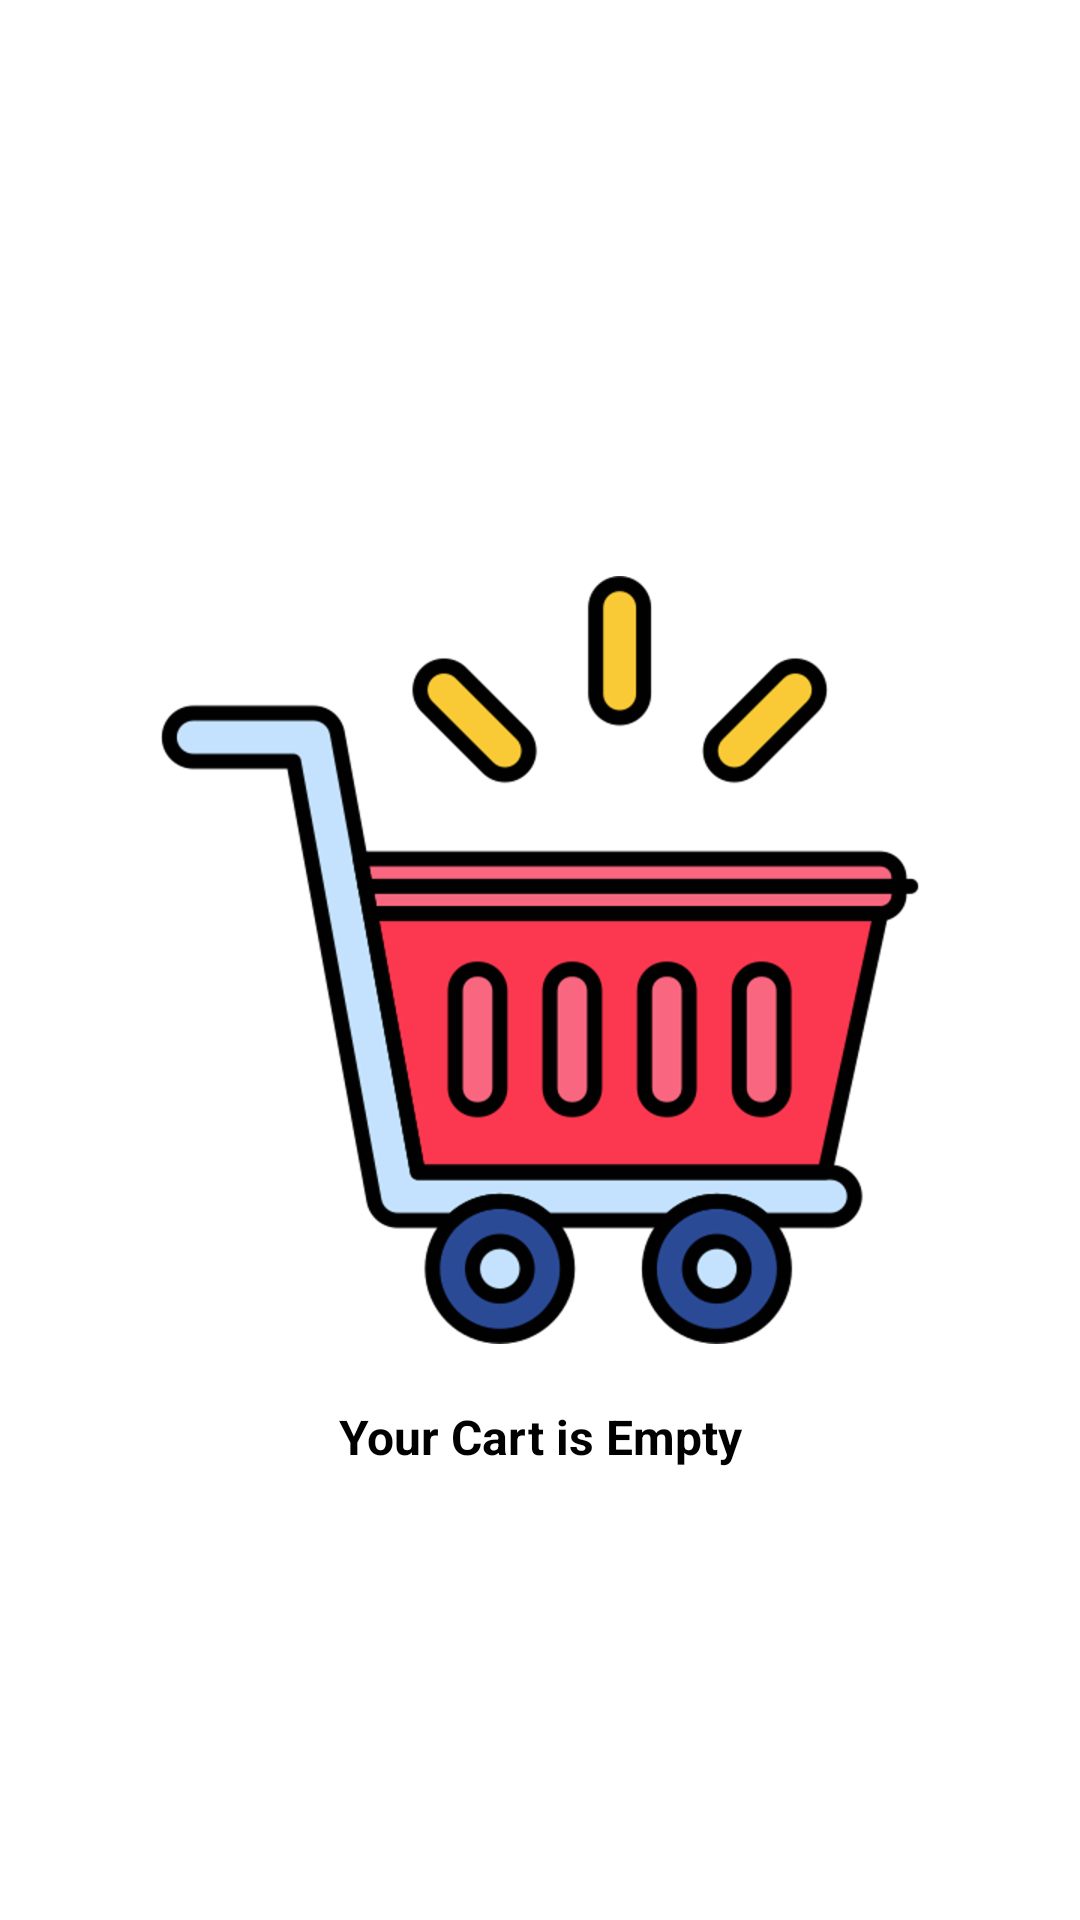

Here is an Android app screen rendered from its layout file. Give the layout XML and the strings, colors and styles it references.
<!-- AndroidManifest.xml: application theme Theme.DailyDish -->
<!-- res/layout/emty_cart.xml -->
<?xml version="1.0" encoding="utf-8"?>
<layout
    xmlns:android="http://schemas.android.com/apk/res/android"
    xmlns:app="http://schemas.android.com/apk/res-auto"
    xmlns:tools="http://schemas.android.com/tools">

    <data>
        <import type="android.view.View" />

        <variable
            name="visibility"
            type="boolean" />
    </data>

    <androidx.constraintlayout.widget.ConstraintLayout
        android:layout_width="match_parent"
        android:layout_height="match_parent">

        <ImageView
            android:id="@+id/img"
            android:layout_width="0dp"
            android:layout_height="wrap_content"
            android:src="@drawable/empty_cart"
            app:layout_constraintTop_toTopOf="parent"
            app:layout_constraintBottom_toBottomOf="parent"
            app:layout_constraintStart_toStartOf="parent"
            app:layout_constraintEnd_toEndOf="parent"
            />
        <TextView
            android:layout_width="wrap_content"
            android:layout_height="wrap_content"
            android:text="Your Cart is Empty"
            android:textColor="@color/black"
            app:layout_constraintTop_toBottomOf="@id/img"
            app:layout_constraintStart_toStartOf="parent"
            app:layout_constraintEnd_toEndOf="parent"
            android:layout_marginTop="20dp"
            android:textStyle="bold"
            android:textSize="16sp"
            />
    </androidx.constraintlayout.widget.ConstraintLayout>


</layout>
<!-- resources referenced by this layout -->
<resources>
  <color name="black">#FF000000</color>
  <!-- drawable empty_cart: png bitmap (drawable-hdpi, 34452 bytes) -->
  <style name="Theme.DailyDish" parent="Theme.MaterialComponents.DayNight.NoActionBar">
          
          <item name="colorPrimary">@color/purple_500</item>
          <item name="colorPrimaryVariant">@color/purple_700</item>
          <item name="colorOnPrimary">@color/white</item>
          
          <item name="colorSecondary">@color/teal_200</item>
          <item name="colorSecondaryVariant">@color/teal_700</item>
          <item name="colorOnSecondary">@color/black</item>
          
          <item name="android:statusBarColor" tools:targetApi="l">?attr/colorPrimaryVariant</item>
          
      </style>
  <color name="purple_500">#FF6200EE</color>
  <color name="purple_700">#FF3700B3</color>
  <color name="white">#FFFFFFFF</color>
  <color name="teal_200">#FF03DAC5</color>
  <color name="teal_700">#FF018786</color>
</resources>
